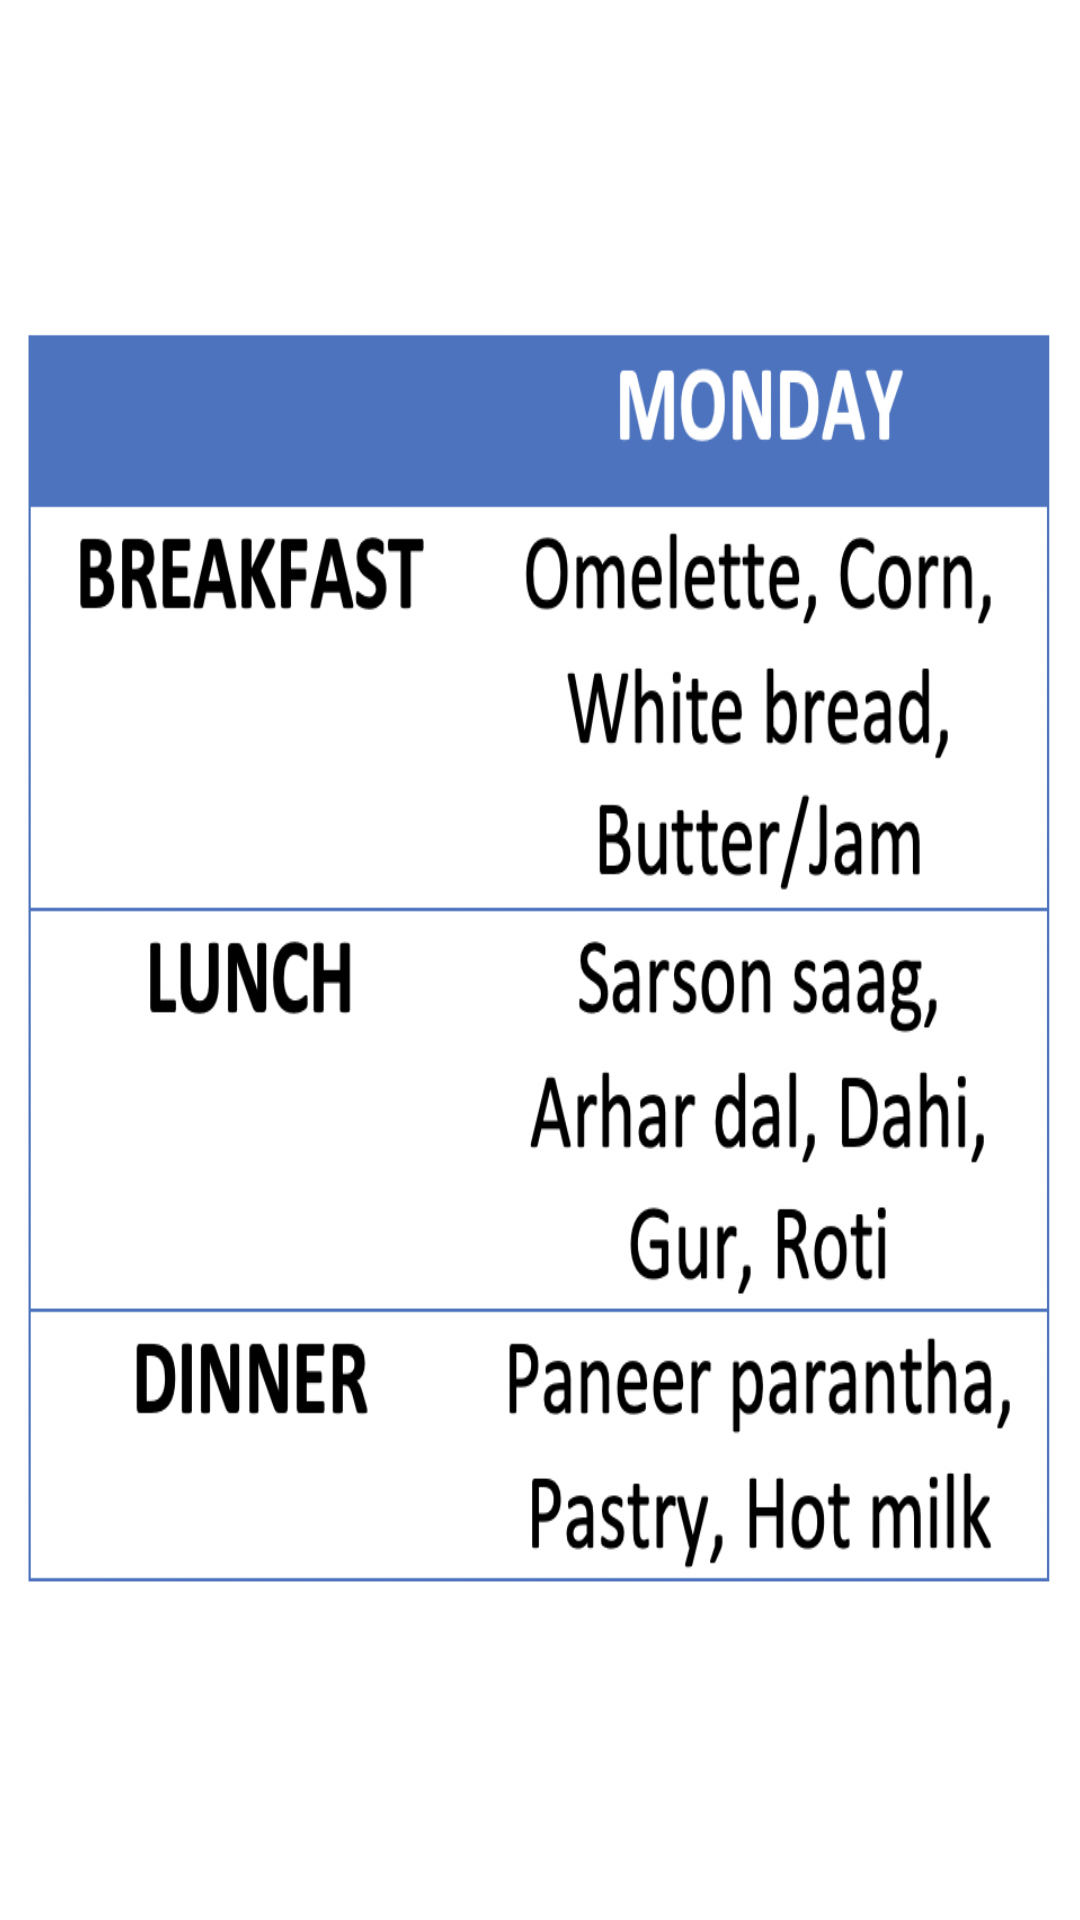

Reconstruct the res/layout file that produces this screen, plus the resources it refers to.
<!-- AndroidManifest.xml: application theme AppTheme -->
<!-- res/layout/activity_monday.xml -->
<?xml version="1.0" encoding="utf-8"?>
<RelativeLayout xmlns:android="http://schemas.android.com/apk/res/android"
    xmlns:app="http://schemas.android.com/apk/res-auto"
    xmlns:tools="http://schemas.android.com/tools"
    android:layout_width="match_parent"
    android:layout_height="match_parent"
    tools:context=".monday"
    android:background="#FFFFFF">
    <ImageView
        android:layout_width="350dp"
        android:layout_height="430dp"
        android:background="@drawable/monday"
        android:scaleType="fitCenter"
        android:layout_centerVertical="true"
        android:layout_centerHorizontal="true"/>
</RelativeLayout>
<!-- resources referenced by this layout -->
<resources>
  <!-- drawable monday: png bitmap (drawable, 280922 bytes) -->
  <style name="AppTheme" parent="Theme.AppCompat.Light.DarkActionBar">
          
          <item name="colorPrimary">#303F9F</item>
          <item name="colorPrimaryDark">#303F9F</item>
          <item name="colorAccent">#303F9F</item>
      </style>
</resources>
